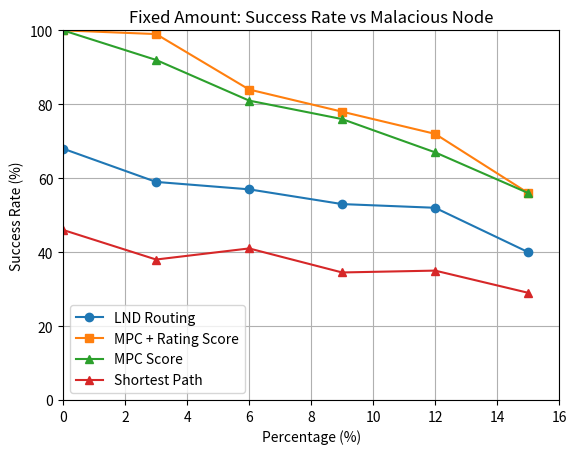

The script that saved this image: (Note: this script raises an exception after producing the figure.)
import matplotlib.pyplot as plt

# This is of 40 nodes with 25 transactions - the result might change as we increase number of nodes and transactions

# X values: percentages from 0% to 30% with 5% steps
# x = [0,5,10,15,20,25,30]

# Three lists of success rates

# under different Malacious conditions #fixed balance
# base_score = [66, 56, 48, 37, 39, 22, 27]
# additive =   [100, 79, 75, 63, 57, 36, 31]
# mpc = [100, 85, 61, 41, 45, 32, 25]


# under different Malacious conditions #random balance
# base_score = [75, 66, 47, 40, 32, 29, 27]  # vs  [1.0, 0.74, 0.7, 0.56, 0.29, 0.32, 0.32] # 1 processor # 100 times
# additive =  [100,96,75,64,54,29,30] #[100, 74, 70, 56, 29, 32, 32] # 1000
# mpc = [100, 88, 63, 60, 37, 28, 27]


y = [0,3,6,9,12,15]

y1 =[0,3,6,9,12,15]

# Three lists of success rates

# under different Malacious conditions #fixed balance
base_score = [68.0, 59.0, 56.99, 53.0, 52.0, 40]
additive =   [100, 99, 84, 78, 72, 56]
mpc = [100, 92, 81, 76, 67, 56]
shortestpath = [46,38,41,34.5,35,29]


# under different Malacious conditions #random balance
# base_score = [72.0, 70.0, 61.0, 50.0, 47.0, 47.0, 41.0]  # vs  [1.0, 0.74, 0.7, 0.56, 0.29, 0.32, 0.32] # 1 processor # 100 times
# additive =   [100, 90, 92, 75, 82, 64, 66] #vs [100, 91, 85, 67, 65, 48, 36] #[100, 74, 70, 56, 29, 32, 32] # 1000
# mpc = [100, 87, 76, 62, 71, 54, 50]
# shortestpath = [45,39,41,37,33,29,28]


# base_score = [70.0, 69, 68.0, 65.0, 50.0,44.0]  # vs  [1.0, 0.74, 0.7, 0.56, 0.29, 0.32, 0.32] # 1 processor # 100 times
# additive =   [100, 90, 92, 75, 82, 65] #vs [100, 91, 85, 67, 65, 48, 36] #[100, 74, 70, 56, 29, 32, 32] # 1000
# mpc = [100, 88, 79, 72, 71, 52]
# shortestpath = [45,39,43,37,33,28.5]




# plt.plot(y, base_score, marker='o', label='Baseline')
# plt.plot(y, additive, marker='s', label='Additive Score')
# plt.plot(y, mpc, marker='^', label='MPC Score')

# Plot the lines
# plt.plot(x, base_score, marker='o', label='Baseline')
# plt.plot(x, additive, marker='s', label='Rating Score')
# plt.plot(x, mpc, marker='^', label='MPC Score')

plt.plot(y, base_score, marker='o', label='LND Routing')
plt.plot(y, additive, marker='s', label='MPC + Rating Score')
plt.plot(y, mpc, marker='^', label='MPC Score')
plt.plot(y, shortestpath, marker='^', label='Shortest Path')

# Labels and title
plt.xlabel('Percentage (%)')
plt.ylabel('Success Rate (%)')
# plt.title('Random Amount: Success Rate vs Malacious Node')
plt.title('Fixed Amount: Success Rate vs Malacious Node')



# Axis limits
plt.xlim(0, 16)
plt.ylim(0, 100)

# plt.xlim(0, 30)
# plt.ylim(0, 100)

# Grid and legend
plt.grid(True)
plt.legend()

# Show the plot
# plt.show()



H = [0.5, 1, 2, 4, 8, 16]
success =[66,77,80,70]


plt.plot(H, success, marker='^', label='Half-life')

# Labels and title
plt.xlabel('Half-life (%)')
plt.ylabel('Success Rate (%)')
# plt.title('Random Amount: Success Rate vs Malacious Node')
plt.title('Fixed Amount: Half-life under 10% Malacious Node')



# Axis limits
plt.xlim(0, 16)
plt.ylim(0, 100)

# plt.xlim(0, 30)
# plt.ylim(0, 100)

# Grid and legend
plt.grid(True)
plt.legend()

# Show the plot
plt.show()
